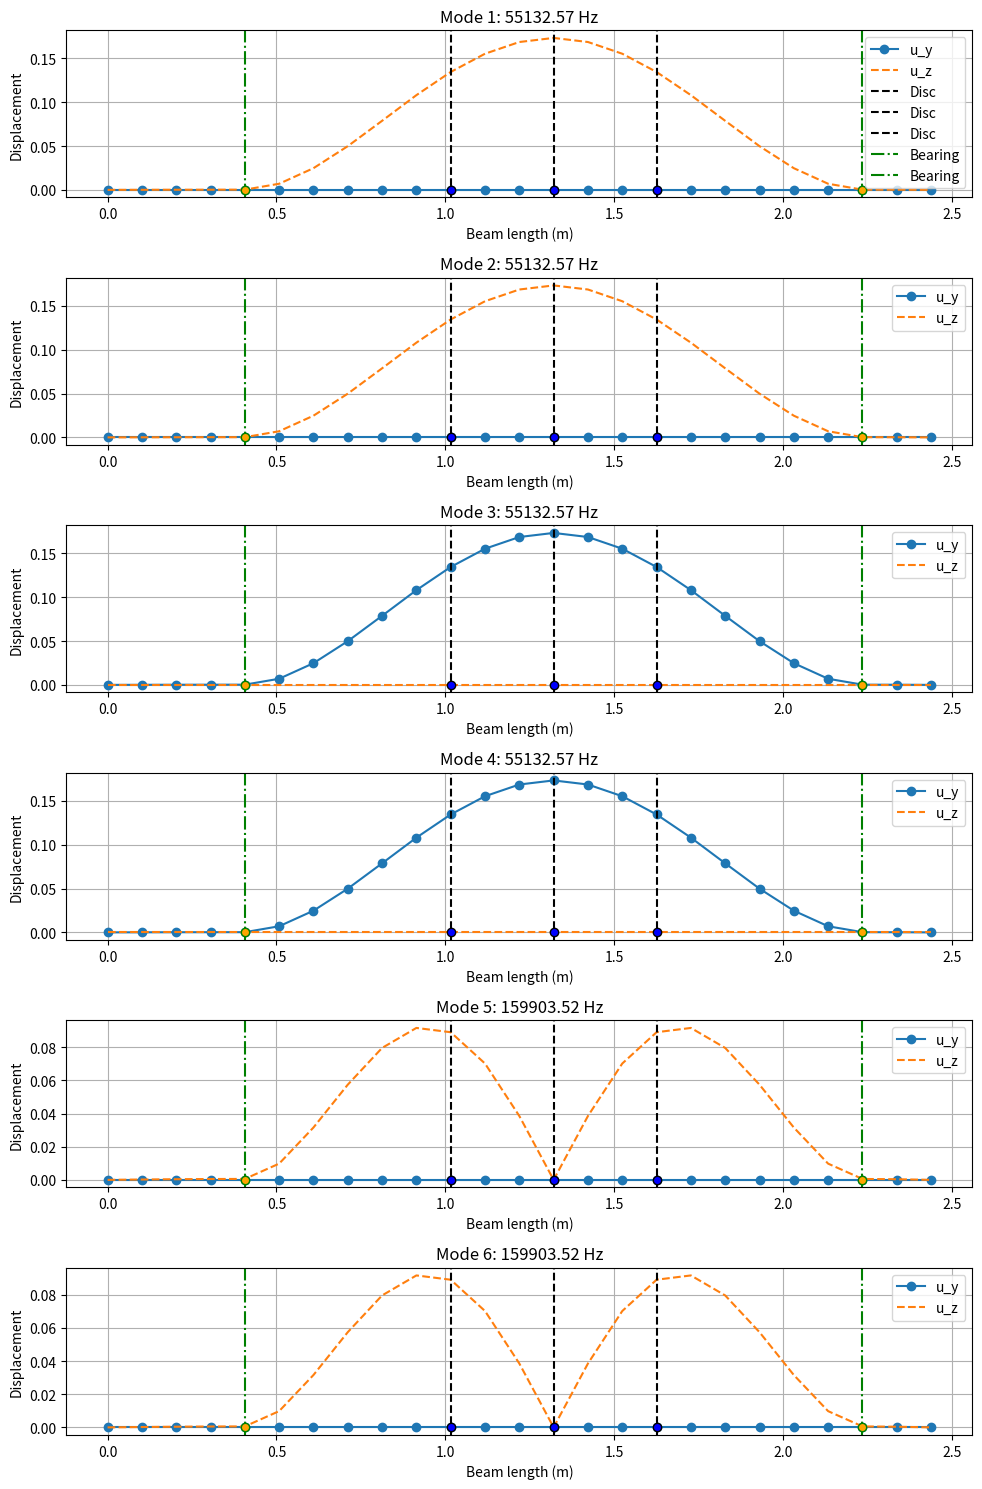

This chart was generated by the following Python code:
# -*- coding: utf-8 -*-
"""
Created on Wed May  7 15:14:36 2025

@author: kimly
"""

import numpy as np
import matplotlib.pyplot as plt
from scipy.linalg import eigh, eig

# === USER INPUT FOR BEAM AND MATERIAL PROPERTIES ===
print("\n=== Define the beam and material properties ===")
L = 2.4384 # float(input("Total beam length [m]: "))
Dinner = 0.0125 # float(input("Inner diameter of beam [m]: "))
Douter  = 0.051 # float(input("Outer diameter of beam [m]: "))
rho = 7.8334E-6 # float(input("Density [kg/m^3]: "))
E = 2.0684E8 # float(input("Young's modulus [Pa]: "))
Omega = 0/60*2*np.pi # float(input("Spin speed [rad/s]: "))

I = (np.pi / 64) * (Douter**4 - Dinner**4)  # Moment of inertia for hollow circular cross-section [m^4]
A = (np.pi / 4) * (Douter**2 - Dinner**2)   # Cross-sectional area for hollow cylinder [m^2]


# === FEM discretization ===
n_elem = 24
n_nodes = n_elem + 1
dof_per_node = 4                            # 4 DOF: u_y, theta_z, u_z, theta_y
total_dof = dof_per_node * n_nodes
dx = L / n_elem                             # Element length

# === Element matrices (8x8) ===
def beam_element_matrices_3D(E, I, rho, A, L):
    # 4x4 stiffness matrix for bending
    K_local = (E * I / L**3) * np.array([
        [12, 6*L, -12, 6*L],
        [6*L, 4*L**2, -6*L, 2*L**2],
        [-12, -6*L, 12, -6*L],
        [6*L, 2*L**2, -6*L, 4*L**2]
    ])
    
    # 4x4 consistent mass matrix
    M_local = (rho * A * L / 420) * np.array([
        [156, 22*L, 54, -13*L],
        [22*L, 4*L**2, 13*L, -3*L**2],
        [54, 13*L, 156, -22*L],
        [-13*L, -3*L**2, -22*L, 4*L**2]
    ])
    
    # 8x8 Element matrices in 3D
    K_e = np.zeros((8, 8))
    M_e = np.zeros((8, 8))
    
    # Fill 8x8 matrices (see notes)
    K_e[np.ix_([0,1,4,5],[0,1,4,5])] = K_local
    M_e[np.ix_([0,1,4,5],[0,1,4,5])] = M_local
    
    K_e[np.ix_([2,3,6,7],[2,3,6,7])] = K_local
    M_e[np.ix_([2,3,6,7],[2,3,6,7])] = M_local
    
    
    return K_e, M_e

# === Initialize global matrices ===
K_global = np.zeros((total_dof, total_dof))
M_global = np.zeros((total_dof, total_dof))
G_global = np.zeros((total_dof, total_dof))


# === Assembly ===
for e in range(n_elem):
    k_e, m_e = beam_element_matrices_3D(E, I, rho, A, dx)
    dof_map = [
        4*e, 4*e+1, 4*e+2, 4*e+3,
        4*e+4, 4*e+5, 4*e+6, 4*e+7
    ]
    
    for i in range(8):
        for j in range(8):
            K_global[dof_map[i], dof_map[j]] += k_e[i, j]
            M_global[dof_map[i], dof_map[j]] += m_e[i, j]
                          

#=============================================================================================================================
# === USER INPUT FOR 2 DISCS ===
print("\n=== Define 2 Rigid Discs ===")
disc1_pos = 10  # float(input("Disc 1 position [m]: "))   # [m] position along beam
disc1_diam = 0.1047 # float(input("Disc 1 diameter [m]: "))   # [m] diameter of rigid disc
disc1_thick = 0.0506 # float(input("Disc 1 thickness [m]: "))   # [m] axial thickness
disc1_density = 7.8334E-6 # float(input("Disc 1 density [kg/m^3]: "))   # [kg/m³] (same as beam material)

disc2_pos = 13 # float(input("Disc 2 position [m]: "))
disc2_diam = 0.1047 # float(input("Disc 2 diameter [m]: "))
disc2_thick = 0.0506 # float(input("Disc 2 thickness [m]: "))
disc2_density = 7.8334E-6 # float(input("Disc 2 density [kg/m^3]: "))

disc3_pos = 16 # float(input("Disc 2 position [m]: "))
disc3_diam = 0.1047 # float(input("Disc 2 diameter [m]: "))
disc3_thick = 0.0506 # float(input("Disc 2 thickness [m]: "))
disc3_density = 7.8334E-6 # float(input("Disc 2 density [kg/m^3]: "))


# === Add Discs ===
# Store all disc properties in a list of dictionaries
discs = [
    {'pos': disc1_pos, 'diameter': disc1_diam, 'thickness': disc1_thick, 'density': disc1_density},
    {'pos': disc2_pos, 'diameter': disc2_diam, 'thickness': disc2_thick, 'density': disc2_density},
    {'pos': disc3_pos, 'diameter': disc3_diam, 'thickness': disc3_thick, 'density': disc3_density}
]

# === ADD DISCS TO GLOBAL MASS MATRIX ===
for disc in discs:
    r = disc['diameter'] / 2
    m = disc['density'] * np.pi * r**2 * disc['thickness']  # Mass of the disc
    J = (1/4) * m * r**2 + (1/12) * m * disc['thickness']**2  # Rotational inertia about diameter axis (appropriate for lateral bending)
    I = 0.5 * m * r**2 # Polar moment of inertia for the disc (used in gyroscopic effects)

    # Map position to nearest node
    node = np.clip(disc['pos'], 0, n_nodes - 1)  # Ensure within bounds

    dof_uy = 4 * node   # v (Y translation)
    dof_theta_z = dof_uy + 1  # θz (rotation about Z)
    dof_uz= dof_uy + 2   # w (Z translation)
    dof_theta_y = dof_uy + 3 # θy (rotation about Y)

    # Add disc mass to translational DOFs
    M_global[dof_uy, dof_uy] += m
    M_global[dof_uz, dof_uz] += m
    
    # Add disc rotational inertia to rotational DOFs
    M_global[dof_theta_y, dof_theta_y] += J
    M_global[dof_theta_z, dof_theta_z] += J
    
    # Add gyroscopic matrix contributions
    G_local = np.array([
        [0,      0,      0, -I * Omega],
        [0,      0,  I * Omega, 0],
        [0, -I * Omega, 0,     0],
        [I * Omega, 0, 0,      0]
    ])

    # Map local [u_y, theta_z, u_z, theta_y] into global
    dof_indices = [dof_uy, dof_theta_z, dof_uz, dof_theta_y]

    for i in range(4):
        for j in range(4):
            G_global[dof_indices[i], dof_indices[j]] += G_local[i, j]


# === USER INPUT FOR FLEXIBLE BEARINGS ===
print("\n=== Define 2 Bearings ===")
bear1_pos = 4 # float(input("Bearing 1 position [m]: "))   # [m] position along beam
bear1_k = 1e6 # float(input("Bearing 1 translational stiffness [N/m]: ")) # [N/m] translational stiffness (flexibility of the bearing)
bear1_kr = 1e6 # float(input("Bearing 1 rotational stiffness [Nm/rad]: ")) # [Nm/rad] rotational stiffness of bearing (optional)

bear2_pos = 22 # float(input("Bearing 2 position [m]: "))
bear2_k = 1e6 # float(input("Bearing 2 translational stiffness [N/m]: "))
bear2_kr = 1e6 # float(input("Bearing 2 rotational stiffness [Nm/rad]: "))


# === Add Bearings ===
# Store bearing properties
bearings = [
    {'pos': bear1_pos, 'k': bear1_k, 'kr': bear1_kr},
    {'pos': bear2_pos, 'k': bear2_k, 'kr': bear2_kr}
]

# === ADD BEARING STIFFNESS TO GLOBAL STIFFNESS MATRIX ===

for b in bearings:
    node = int(b['pos'])
    node = np.clip(node, 0, n_nodes - 1)

    dof_v = 4 * node   # v (Y direction)
    dof_theta_z = dof_v + 1   # θz (about Z)
    dof_w = dof_v + 2    # w (Z direction)
    dof_theta_y = dof_v + 3   # θy (about Y)
    
    # Add translational stiffness
    K_global[dof_v, dof_v] += b['k']
    K_global[dof_w, dof_w] += b['k']
    
    # Add rotational stiffness
    K_global[dof_theta_y, dof_theta_y] += b['kr']
    K_global[dof_theta_z, dof_theta_z] += b['kr']
    

    
#=============================================================================================================================  
   
# === Boundary conditions (simply supported at both ends in Y and Z) ===
# Fix displacements u_y, u_z at node 0 and node n_nodes-1
constrained_dofs = [
    0, 2,                      # u_y0, u_z0
    dof_per_node*(n_nodes-1),  # u_y at last node
    dof_per_node*(n_nodes-1)+2 # u_z at last node
]
free_dofs = np.setdiff1d(np.arange(total_dof), constrained_dofs)

# === Reduce matrices ===
K_reduced = K_global[np.ix_(free_dofs, free_dofs)]
M_reduced = M_global[np.ix_(free_dofs, free_dofs)]
G_reduced = G_global[np.ix_(free_dofs, free_dofs)]
I = np.eye(M_reduced.shape[0])                  # Identity matrix

# Build A and B matrices
A_mat = np.block([
    [G_reduced, M_reduced],
    [I, np.zeros_like(M_reduced)]
])

B_mat = np.block([
    [K_reduced, np.zeros_like(M_reduced)],
    [np.zeros_like(M_reduced), -I]
])

# Solve generalized eigenvalue problem: A x_dot + B x = 0
eigvals, eigvecs = eig(-B_mat, A_mat)  # Notice negative sign to match equation

# Extract natural frequencies from eigenvalues
omega = np.abs(np.imag(eigvals))  # rad/s
numerical_freqs = omega / (2 * np.pi)       # Hz

# Ordering natural frequencies from lowest to highest
sorted_indices = np.argsort(numerical_freqs)
eigvecs = eigvecs[:, sorted_indices]
numerical_freqs = numerical_freqs[sorted_indices]


# === Print natural frequencies ===
print("Numerical Natural frequencies (Hz):")
for i, f in enumerate(numerical_freqs[:6]):
    print(f"w_{i+1}: {f:.2f} Hz")

# === Plot mode shapes (u_y and u_z) ===
x = np.linspace(0, L, n_nodes)
n_modes = min(6, len(numerical_freqs))

fig = plt.figure(figsize=(10, 2.5 * n_modes)) 
for i in range(n_modes):
    full_mode = np.zeros(total_dof)
    eigvec_displacement = eigvecs[M_reduced.shape[0]:, i]
    full_mode[free_dofs] = np.abs(eigvec_displacement)

    v = full_mode[0::4]
    w = full_mode[2::4]

    ax = fig.add_subplot(n_modes, 1, i+1)
    plt.plot(x, v, '-o', label='u_y')
    plt.plot(x, w, '--', label='u_z')

    # === Mark disc positions (now using node indices directly) ===
    for disc in discs:
        disc_node = int(disc['pos'])
        disc_x = x[disc_node]
        plt.axvline(x=disc_x, color='k', linestyle='--', label='Disc' if i == 0 else "")
        plt.plot(disc_x, 0, 'ko', markerfacecolor='blue')

    # === Mark bearing positions (also node indices) ===
    for b in bearings:
        bear_node = int(b['pos'])
        bear_x = x[bear_node]
        plt.axvline(x=bear_x, color='g', linestyle='-.', label='Bearing' if i == 0 else "")
        plt.plot(bear_x, 0, 'go', markerfacecolor='orange')

    plt.title(f"Mode {i+1}: {numerical_freqs[i]:.2f} Hz")
    plt.xlabel("Beam length (m)")
    plt.ylabel("Displacement")
    plt.legend(loc='upper right')
    plt.grid(True)

plt.tight_layout()
plt.show()
